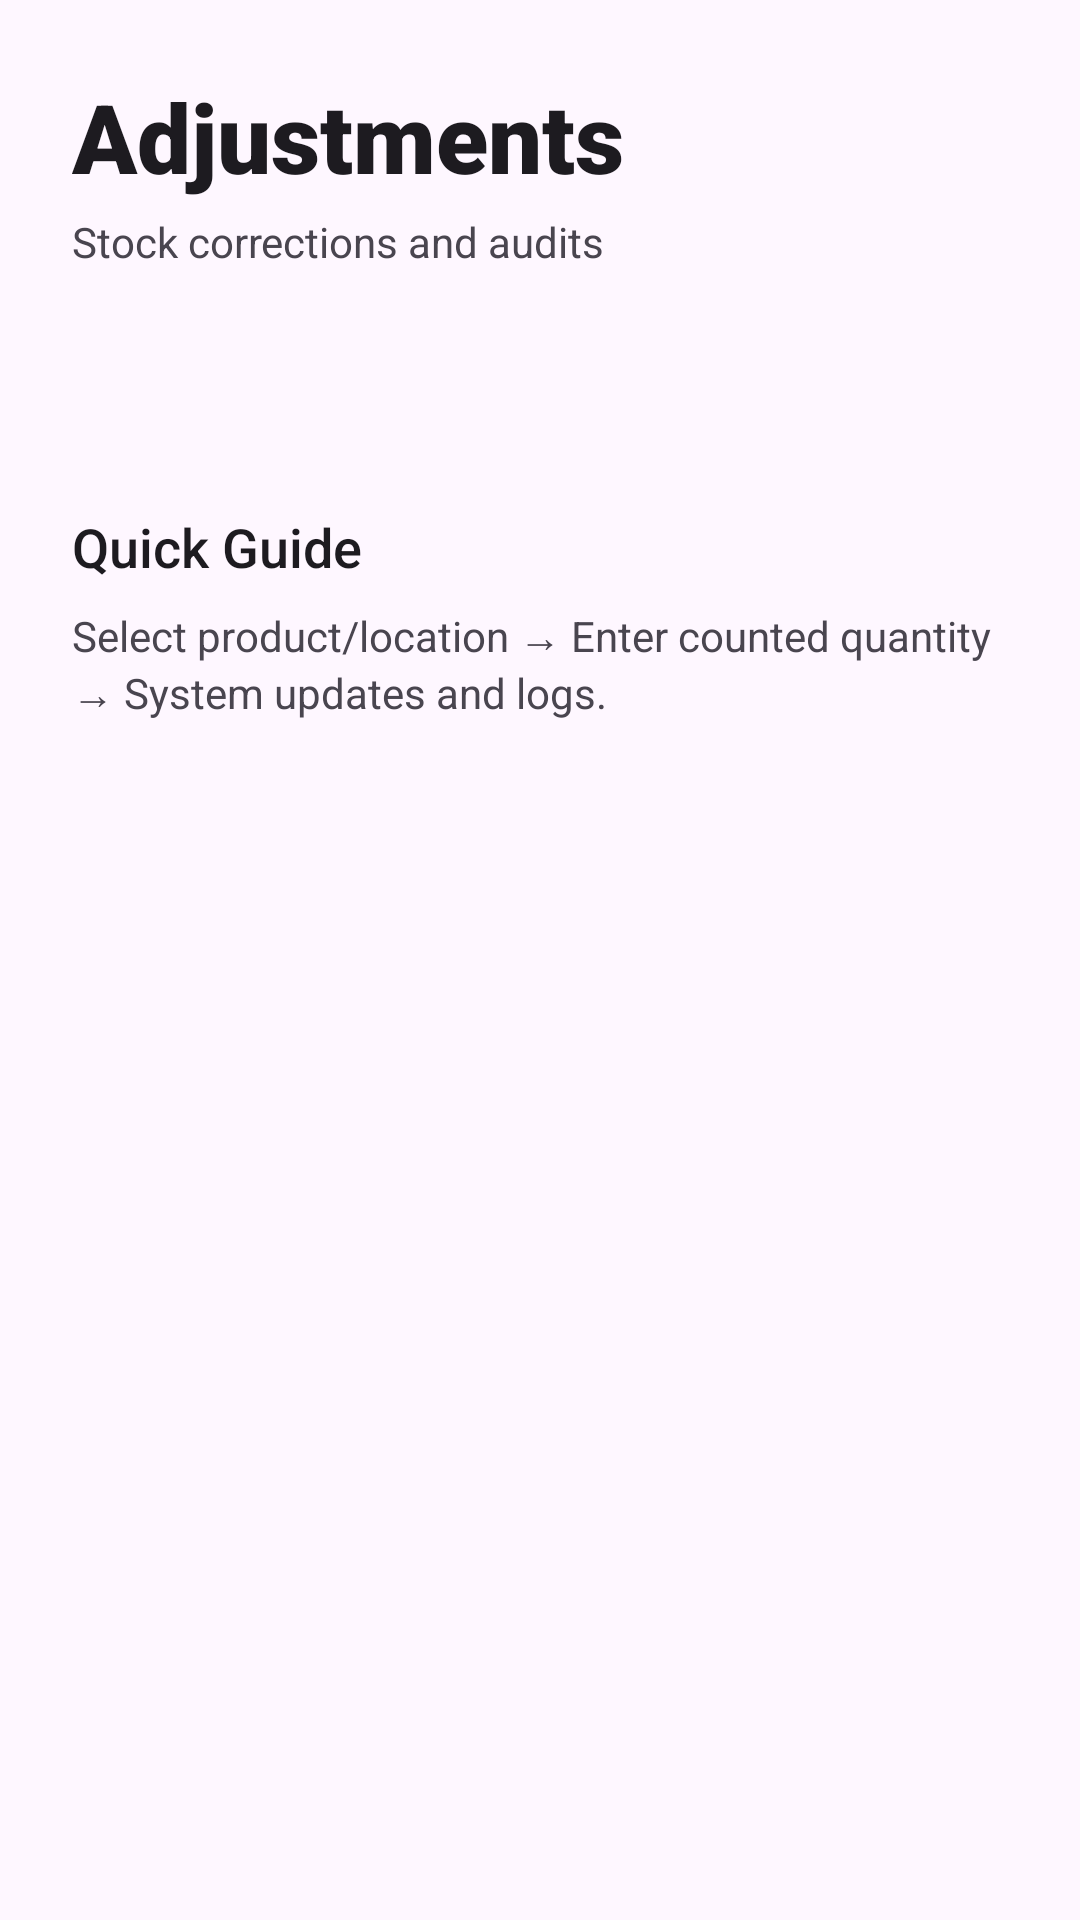

Here is an Android app screen rendered from its layout file. Give the layout XML and the strings, colors and styles it references.
<!-- AndroidManifest.xml: application theme Theme.StocDex -->
<!-- res/layout/activity_adjustments.xml -->
<?xml version="1.0" encoding="utf-8"?>
<androidx.coordinatorlayout.widget.CoordinatorLayout xmlns:android="http://schemas.android.com/apk/res/android"
    xmlns:app="http://schemas.android.com/apk/res-auto"
    android:layout_width="match_parent"
    android:layout_height="match_parent"
    android:background="?android:attr/windowBackground">

    <com.google.android.material.appbar.AppBarLayout
        android:layout_width="match_parent"
        android:layout_height="wrap_content"
        android:background="@android:color/transparent"
        app:elevation="0dp">

        <LinearLayout
            android:layout_width="match_parent"
            android:layout_height="wrap_content"
            android:orientation="vertical"
            android:padding="24dp">

            <TextView
                android:layout_width="wrap_content"
                android:layout_height="wrap_content"
                android:fontFamily="sans-serif-black"
                android:text="Adjustments"
                android:textColor="?android:attr/textColorPrimary"
                android:textSize="32sp" />

            <TextView
                android:layout_width="wrap_content"
                android:layout_height="wrap_content"
                android:layout_marginTop="4dp"
                android:text="Stock corrections and audits"
                android:textColor="?android:attr/textColorSecondary"
                android:textSize="14sp" />
        </LinearLayout>
    </com.google.android.material.appbar.AppBarLayout>

    <androidx.core.widget.NestedScrollView
        android:layout_width="match_parent"
        android:layout_height="match_parent"
        app:layout_behavior="@string/appbar_scrolling_view_behavior">

        <LinearLayout
            android:layout_width="match_parent"
            android:layout_height="wrap_content"
            android:orientation="vertical"
            android:padding="24dp">

            <androidx.recyclerview.widget.RecyclerView
                android:id="@+id/recyclerAdjustments"
                android:layout_width="match_parent"
                android:layout_height="wrap_content" />

            <TextView
                android:layout_width="wrap_content"
                android:layout_height="wrap_content"
                android:layout_marginTop="32dp"
                android:text="Quick Guide"
                android:fontFamily="sans-serif-medium"
                android:textSize="18sp"
                android:textColor="?android:attr/textColorPrimary"/>

            <TextView
                android:layout_width="wrap_content"
                android:layout_height="wrap_content"
                android:layout_marginTop="8dp"
                android:text="Select product/location → Enter counted quantity → System updates and logs."
                android:textColor="?android:attr/textColorSecondary"
                android:textSize="14sp"/>

        </LinearLayout>
    </androidx.core.widget.NestedScrollView>

</androidx.coordinatorlayout.widget.CoordinatorLayout>
<!-- resources referenced by this layout -->
<resources>
  <style name="Theme.StocDex" parent="Base.Theme.StocDex" />
  <style name="Base.Theme.StocDex" parent="Theme.Material3.DayNight.NoActionBar">
          
          
      </style>
</resources>
